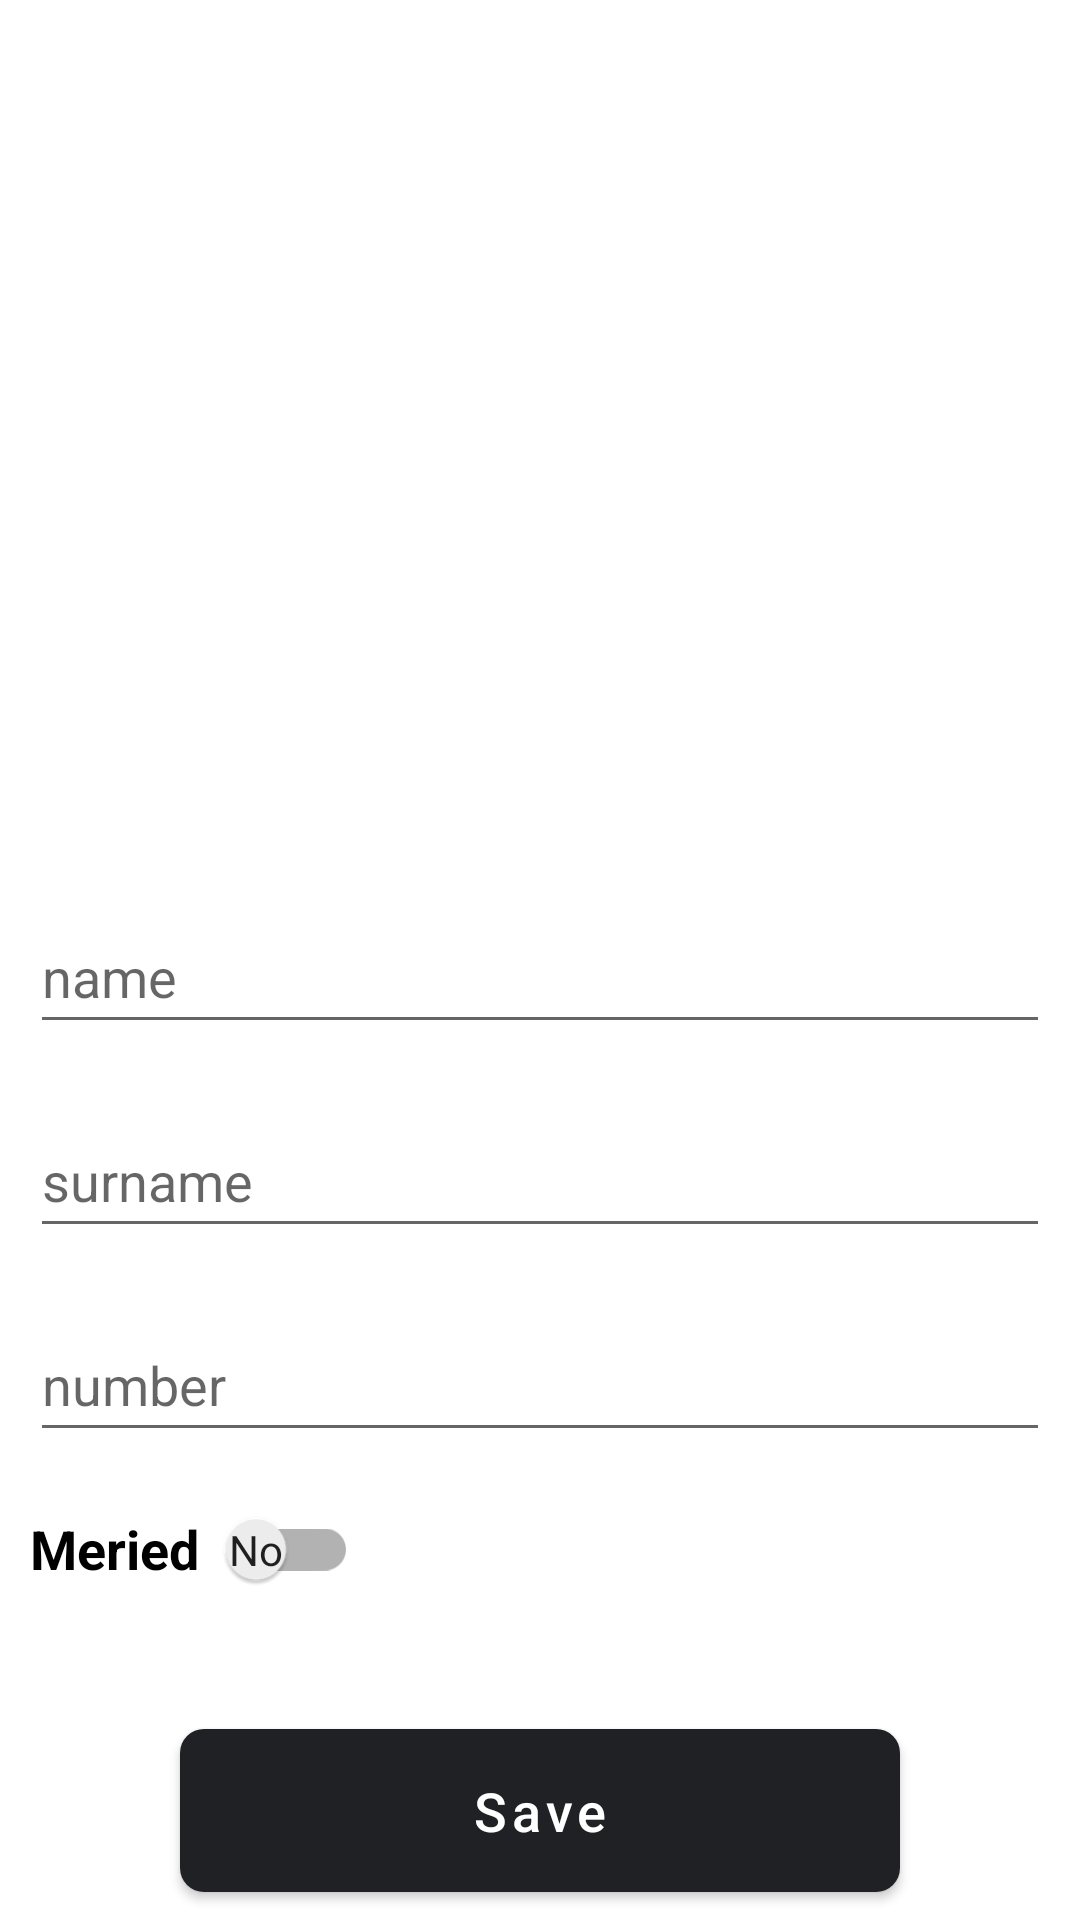

Layout XML and referenced resources for this Android screen:
<!-- AndroidManifest.xml: application theme Theme.Lesson2 -->
<!-- res/layout/fragment_register.xml -->
<?xml version="1.0" encoding="utf-8"?>
<LinearLayout xmlns:android="http://schemas.android.com/apk/res/android"
    xmlns:tools="http://schemas.android.com/tools"
    xmlns:app="http://schemas.android.com/apk/res-auto"
    android:orientation="vertical"
    android:layout_width="match_parent"
    android:layout_height="match_parent"
    tools:context=".ui.fragments.profile.RegisterFragment">

    <ImageView
        android:src="@drawable/ic_person"
        android:layout_marginTop="40dp"
        android:layout_gravity="center"
        android:layout_width="250dp"
        android:layout_height="250dp"/>

    <EditText
        android:id="@+id/et_name"
        android:layout_width="match_parent"
        android:layout_height="wrap_content"
        android:layout_margin="10dp"
        android:hint="name"
        android:minHeight="48dp" />

    <EditText
        android:id="@+id/et_surName"
        android:layout_width="match_parent"
        android:layout_height="wrap_content"
        android:layout_margin="10dp"
        android:hint="surname"
        android:minHeight="48dp" />

    <EditText
        android:id="@+id/et_number"
        android:layout_width="match_parent"
        android:layout_height="wrap_content"
        android:layout_margin="10dp"
        android:hint="number"
        android:minHeight="48dp" />
    <androidx.constraintlayout.widget.ConstraintLayout
        android:layout_width="wrap_content"
        android:layout_height="wrap_content">
        <TextView
            android:id="@+id/tv_merried"
            app:layout_constraintStart_toStartOf="parent"
            app:layout_constraintTop_toTopOf="parent"
            android:layout_margin="10dp"
            android:layout_width="wrap_content"
            android:layout_height="wrap_content"
            android:text="Meried"
            android:textSize="18sp"
            android:textStyle="bold"
            android:textColor="@color/black"/>

        <androidx.appcompat.widget.SwitchCompat
            android:id="@+id/sm_merried"
            android:layout_width="wrap_content"
            android:layout_height="wrap_content"
            android:layout_marginStart="5dp"
            android:textOff="No"
            android:textOn="Yes"
            app:layout_constraintBottom_toBottomOf="@id/tv_merried"
            app:layout_constraintStart_toEndOf="@id/tv_merried"
            app:layout_constraintTop_toTopOf="@id/tv_merried"
            app:showText="true"
            tools:ignore="TouchTargetSizeCheck" />
    </androidx.constraintlayout.widget.ConstraintLayout>

    <com.google.android.material.button.MaterialButton
        android:id="@+id/btn_save_user_mod"
        android:text="@string/save"
        android:textAllCaps="false"
        android:textSize="18dp"
        app:cornerRadius="8dp"
        android:padding="15dp"
        android:layout_marginHorizontal="60dp"
        android:layout_marginTop="30dp"
        android:layout_width="match_parent"
        android:layout_height="wrap_content"/>

</LinearLayout>
<!-- resources referenced by this layout -->
<resources>
  <color name="black">#FF000000</color>
  <string name="save">Save</string>
  <style name="Theme.Lesson2" parent="Theme.MaterialComponents.Light.NoActionBar">
          
          <item name="colorPrimary">@color/dark_grey2</item>
          <item name="colorPrimaryVariant">@color/dark_grey2</item>
          <item name="colorOnPrimary">@color/white</item>
          
          <item name="colorSecondary">@color/teal_200</item>
          <item name="colorSecondaryVariant">@color/teal_700</item>
          <item name="colorOnSecondary">@color/black</item>
          
          <item name="android:statusBarColor">@color/black</item>
          
      </style>
  <color name="dark_grey2">#202125</color>
  <color name="white">#FFFFFFFF</color>
  <color name="teal_200">#FF03DAC5</color>
  <color name="teal_700">#FF018786</color>
</resources>
